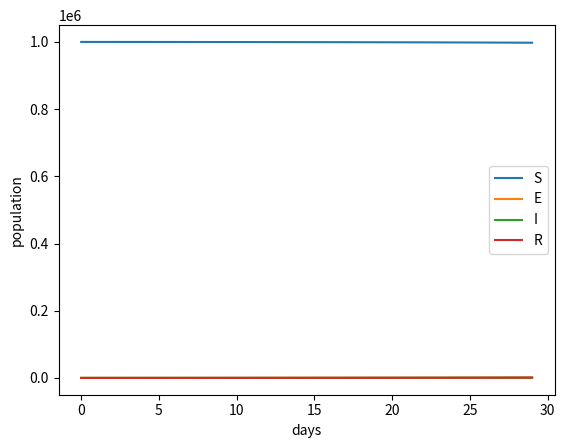

The script that saved this image:
import numpy
from scipy.integrate import odeint
import matplotlib.pyplot as plt


def seir(seir, t, b, a, g, N):
    """
    seir: seir[0]: S, seir[1]: E, seir[2]: I, seir[3]: R
    t: 時間
    b: 感染率
    a: 発症率
    g: 回復率
    N: 全人口
    """
    return [
        -b * seir[0] * seir[2] / N,
        b * seir[0] * seir[2] / N - a * seir[1],
        a * seir[1] - g * seir[2],
        g * seir[2]
    ]


if __name__ == '__main__':
    """
    """
    R0 = 2.5  # 基本生産数
    infectious = 10.0  # 平均発症期間
    latency = 6.0 # 平均潜伏期間
    S = 1000000   # 無免疫者数
    E = 90  # 潜伏感染者数
    I = 100  # 発症者数
    R = 0  # 有免疫者数
    N = S + E + I + R  # 全人口
    b = R0 / infectious  # 感染率
    a = 1 / latency  # 1日あたりの発症率
    g = 1 / infectious  # 1日あたりの回復率
    all_days = 30
    t = numpy.arange(0, all_days, 1)
    args = (b, a, g, N)
    result = odeint(seir, (S, E, I, R), t, args)
    plt.plot(t, result)
    plt.legend(['S', 'E', 'I', 'R'])
    plt.xlabel('days')
    plt.ylabel('population')
    plt.show()
